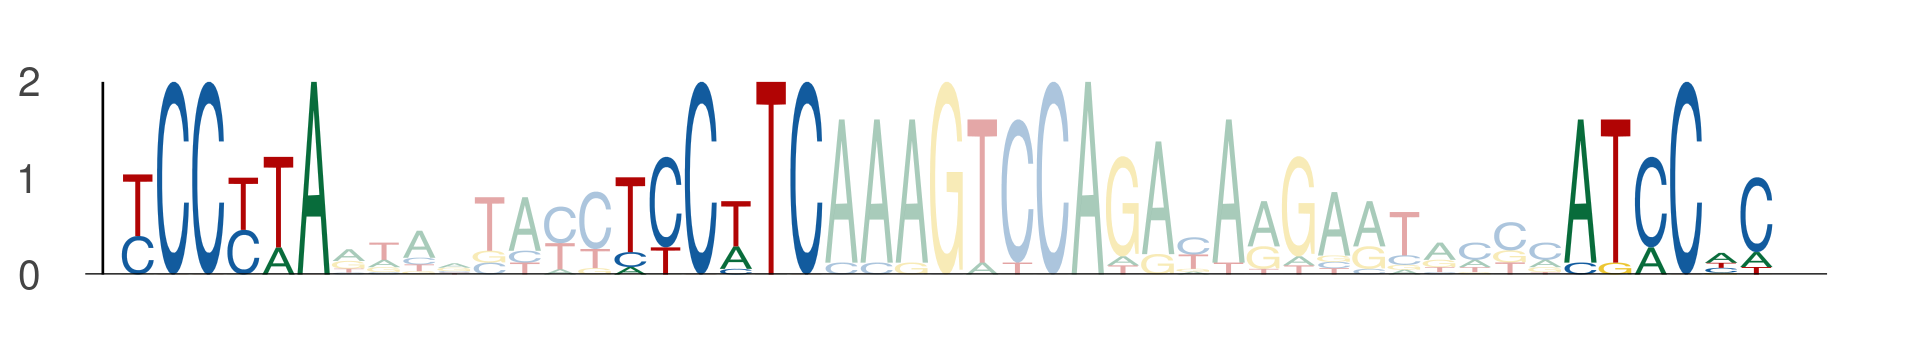

Source data for this figure (header and first rows):
seq_index, start_position, end_position, is_reversed_complement
2900, 61, 67, 0
2900, 75, 81, 0
2900, 102, 108, 0
6029, 61, 67, 0
6029, 75, 81, 0
6029, 102, 108, 0
263, 61, 67, 0
263, 75, 81, 0
263, 102, 108, 0
1079, 61, 67, 0
1079, 75, 81, 0
1079, 102, 108, 0
1056, 77, 83, 0
1056, 91, 97, 0
1056, 118, 124, 0
5372, 61, 67, 0
5372, 75, 81, 0
5372, 102, 108, 0
4186, 61, 67, 0
4186, 75, 81, 0
4186, 102, 108, 0
2558, 61, 67, 0
2558, 75, 81, 0
2558, 102, 108, 0
3500, 61, 67, 0
3500, 75, 81, 0
3500, 102, 108, 0
2858, 61, 67, 0
2858, 75, 81, 0
2858, 102, 108, 0
871, 61, 67, 0
871, 75, 81, 0
871, 102, 108, 0
948, 61, 67, 0
948, 75, 81, 0
948, 102, 108, 0
1226, 61, 67, 0
1226, 75, 81, 0
1226, 102, 108, 0
